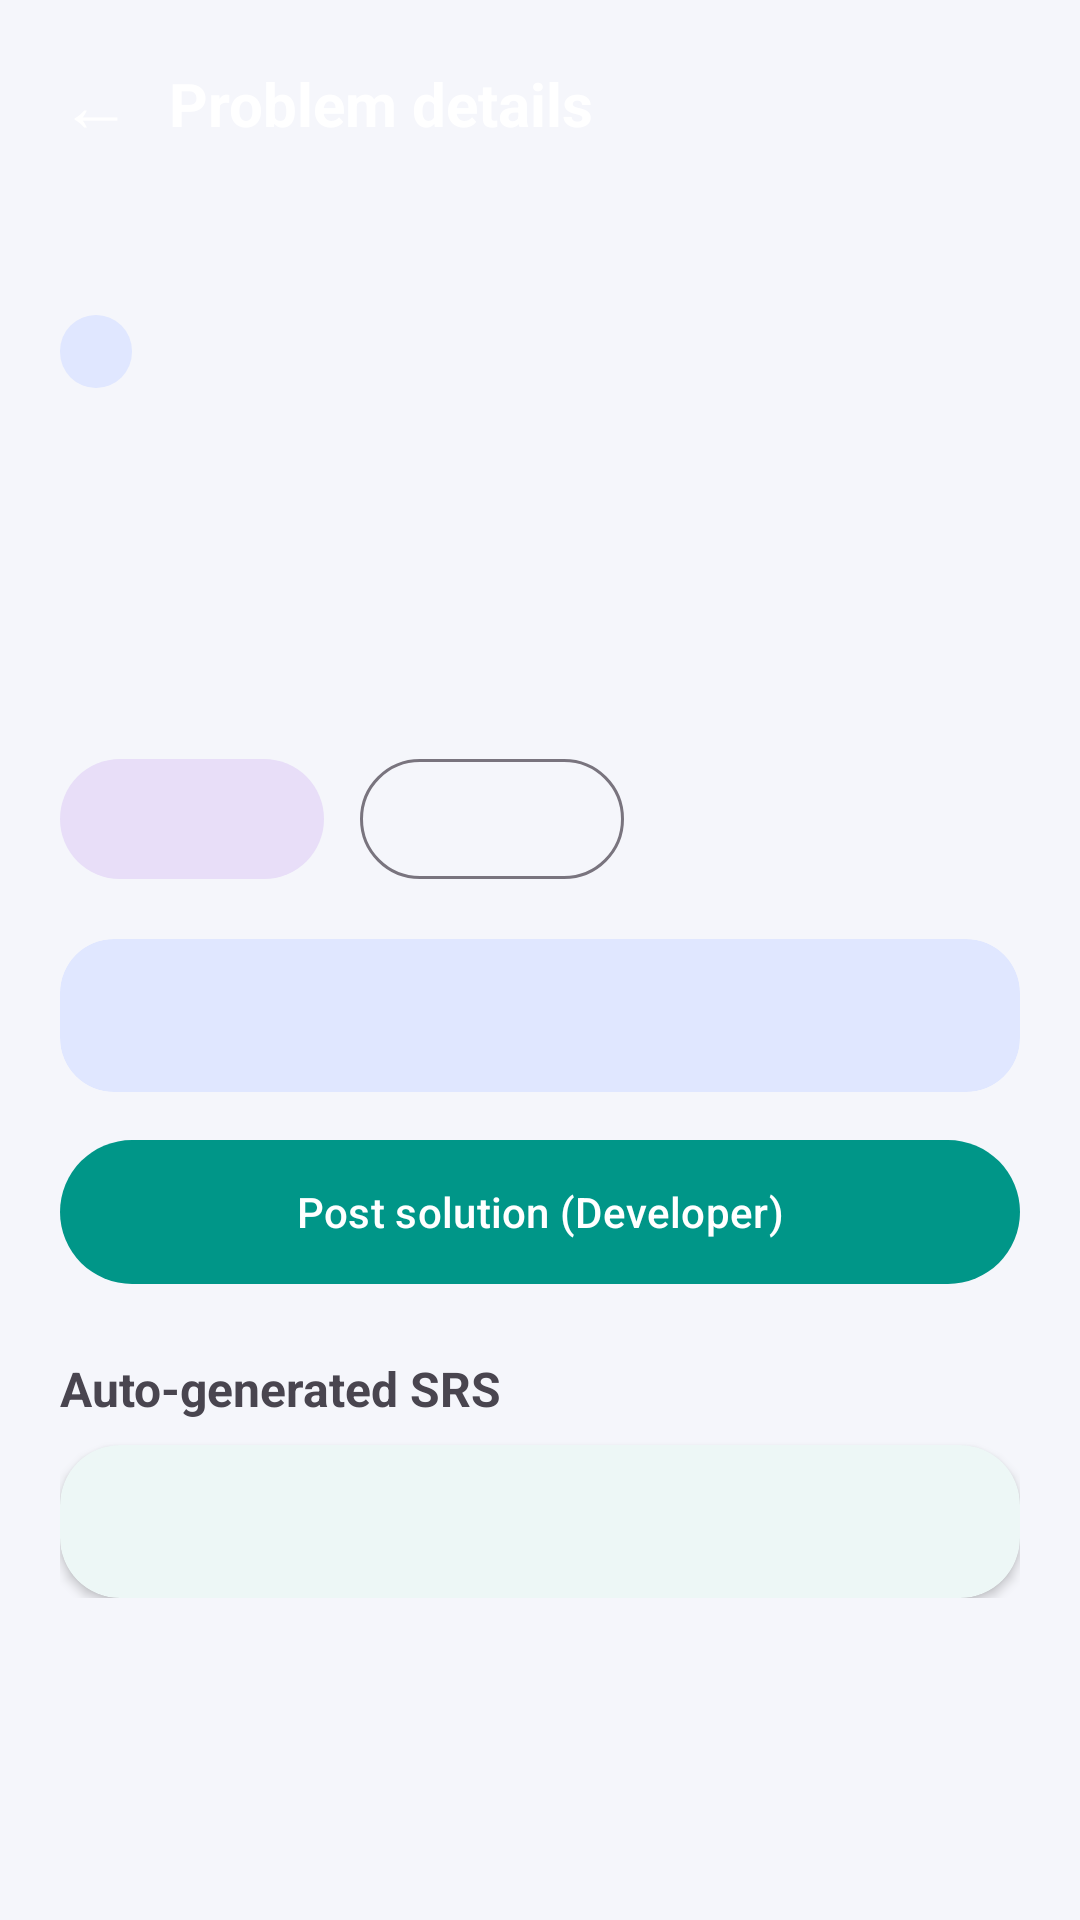

Layout XML and referenced resources for this Android screen:
<!-- AndroidManifest.xml: application theme Theme.DevBridge -->
<!-- res/layout/activity_detail.xml -->
<?xml version="1.0" encoding="utf-8"?>
<LinearLayout xmlns:android="http://schemas.android.com/apk/res/android"
    xmlns:app="http://schemas.android.com/apk/res-auto"
    android:layout_width="match_parent"
    android:layout_height="match_parent"
    android:orientation="vertical">

    <LinearLayout
        android:id="@+id/dBar"
        android:layout_width="match_parent"
        android:layout_height="wrap_content"
        android:background="@drawable/header_bg"
        android:gravity="center_vertical"
        android:orientation="horizontal"
        android:paddingStart="8dp"
        android:paddingTop="8dp"
        android:paddingEnd="16dp"
        android:paddingBottom="24dp">

        <com.google.android.material.button.MaterialButton
            android:id="@+id/dBack"
            style="@style/Widget.Material3.Button.TextButton"
            android:layout_width="wrap_content"
            android:layout_height="wrap_content"
            android:minWidth="0dp"
            android:text="←"
            android:textColor="#FFFFFF"
            android:textSize="24sp" />

        <TextView
            android:layout_width="0dp"
            android:layout_height="wrap_content"
            android:layout_weight="1"
            android:text="Problem details"
            android:textColor="#FFFFFF"
            android:textSize="20sp"
            android:textStyle="bold" />

        <com.google.android.material.button.MaterialButton
            android:id="@+id/dDelete"
            style="@style/Widget.Material3.Button.TextButton"
            android:layout_width="wrap_content"
            android:layout_height="wrap_content"
            android:text="Delete"
            android:textColor="#FFFFFF"
            android:visibility="gone" />
    </LinearLayout>

    <ScrollView
        android:id="@+id/dScroll"
        android:layout_width="match_parent"
        android:layout_height="0dp"
        android:layout_weight="1"
        android:clipToPadding="false">

        <LinearLayout
            android:id="@+id/dRoot"
            android:layout_width="match_parent"
            android:layout_height="wrap_content"
            android:orientation="vertical"
            android:padding="20dp">

            <TextView
                android:id="@+id/dCat"
                android:layout_width="wrap_content"
                android:layout_height="wrap_content"
                android:background="@drawable/pill_bg"
                android:paddingStart="12dp"
                android:paddingTop="4dp"
                android:paddingEnd="12dp"
                android:paddingBottom="4dp"
                android:textColor="@color/pill_text"
                android:textSize="12sp"
                android:textStyle="bold" />

            <TextView
                android:id="@+id/dTitle"
                android:layout_width="match_parent"
                android:layout_height="wrap_content"
                android:layout_marginTop="12dp"
                android:textSize="26sp"
                android:textStyle="bold" />

            <TextView
                android:id="@+id/dMeta"
                android:layout_width="match_parent"
                android:layout_height="wrap_content"
                android:layout_marginTop="4dp"
                android:textColor="?attr/colorSecondary" />

            <TextView
                android:id="@+id/dDesc"
                android:layout_width="match_parent"
                android:layout_height="wrap_content"
                android:layout_marginTop="12dp"
                android:alpha="0.85"
                android:textSize="16sp" />

            <LinearLayout
                android:layout_width="match_parent"
                android:layout_height="wrap_content"
                android:layout_marginTop="16dp"
                android:orientation="horizontal">

                <com.google.android.material.button.MaterialButton
                    android:id="@+id/dVote"
                    style="@style/Widget.Material3.Button.TonalButton"
                    android:layout_width="wrap_content"
                    android:layout_height="wrap_content" />

                <com.google.android.material.button.MaterialButton
                    android:id="@+id/dComments"
                    style="@style/Widget.Material3.Button.OutlinedButton"
                    android:layout_width="wrap_content"
                    android:layout_height="wrap_content"
                    android:layout_marginStart="12dp" />
            </LinearLayout>

            <com.google.android.material.card.MaterialCardView
                android:layout_width="match_parent"
                android:layout_height="wrap_content"
                android:layout_marginTop="16dp"
                app:cardBackgroundColor="@color/pill"
                app:cardCornerRadius="18dp"
                app:cardElevation="0dp"
                app:strokeWidth="0dp">

                <TextView
                    android:id="@+id/dSolution"
                    android:layout_width="match_parent"
                    android:layout_height="wrap_content"
                    android:padding="16dp"
                    android:textColor="@color/pill_text"
                    android:textStyle="bold" />
            </com.google.android.material.card.MaterialCardView>

            <com.google.android.material.button.MaterialButton
                android:id="@+id/dPost"
                android:layout_width="match_parent"
                android:layout_height="56dp"
                android:layout_marginTop="12dp"
                android:text="Post solution (Developer)" />

            <TextView
                android:layout_width="wrap_content"
                android:layout_height="wrap_content"
                android:layout_marginTop="20dp"
                android:layout_marginBottom="8dp"
                android:text="Auto-generated SRS"
                android:textSize="16sp"
                android:textStyle="bold" />

            <com.google.android.material.card.MaterialCardView
                android:layout_width="match_parent"
                android:layout_height="wrap_content"
                app:cardBackgroundColor="@color/card"
                app:cardCornerRadius="20dp"
                app:cardElevation="2dp"
                app:strokeWidth="0dp">

                <TextView
                    android:id="@+id/dSrs"
                    android:layout_width="match_parent"
                    android:layout_height="wrap_content"
                    android:fontFamily="monospace"
                    android:lineSpacingExtra="4dp"
                    android:padding="16dp"
                    android:textColor="?attr/colorOnSurface"
                    android:textSize="14sp" />
            </com.google.android.material.card.MaterialCardView>
        </LinearLayout>
    </ScrollView>
</LinearLayout>
<!-- resources referenced by this layout -->
<resources>
  <color name="card">#FFFFFF</color>
  <color name="pill">#E0E7FF</color>
  <color name="pill_text">#009688</color>
  <!-- drawable pill_bg (drawable) -->
  <?xml version="1.0" encoding="utf-8"?>
  <shape xmlns:android="http://schemas.android.com/apk/res/android"
      android:shape="rectangle">
      <solid android:color="@color/pill" />
      <corners android:radius="50dp" />
  </shape>
  <style name="Theme.DevBridge" parent="Theme.Material3.Light.NoActionBar">
          <item name="colorPrimary">#009688</item>
          <item name="colorOnPrimary">#FFFFFF</item>
          <item name="colorSecondary">#06B6D4</item>
          <item name="android:colorBackground">@color/bg</item>
          <item name="colorSurface">@color/card</item>
          <item name="colorSurfaceContainer">@color/card</item>
      </style>
  <color name="bg">#F5F6FB</color>
</resources>
